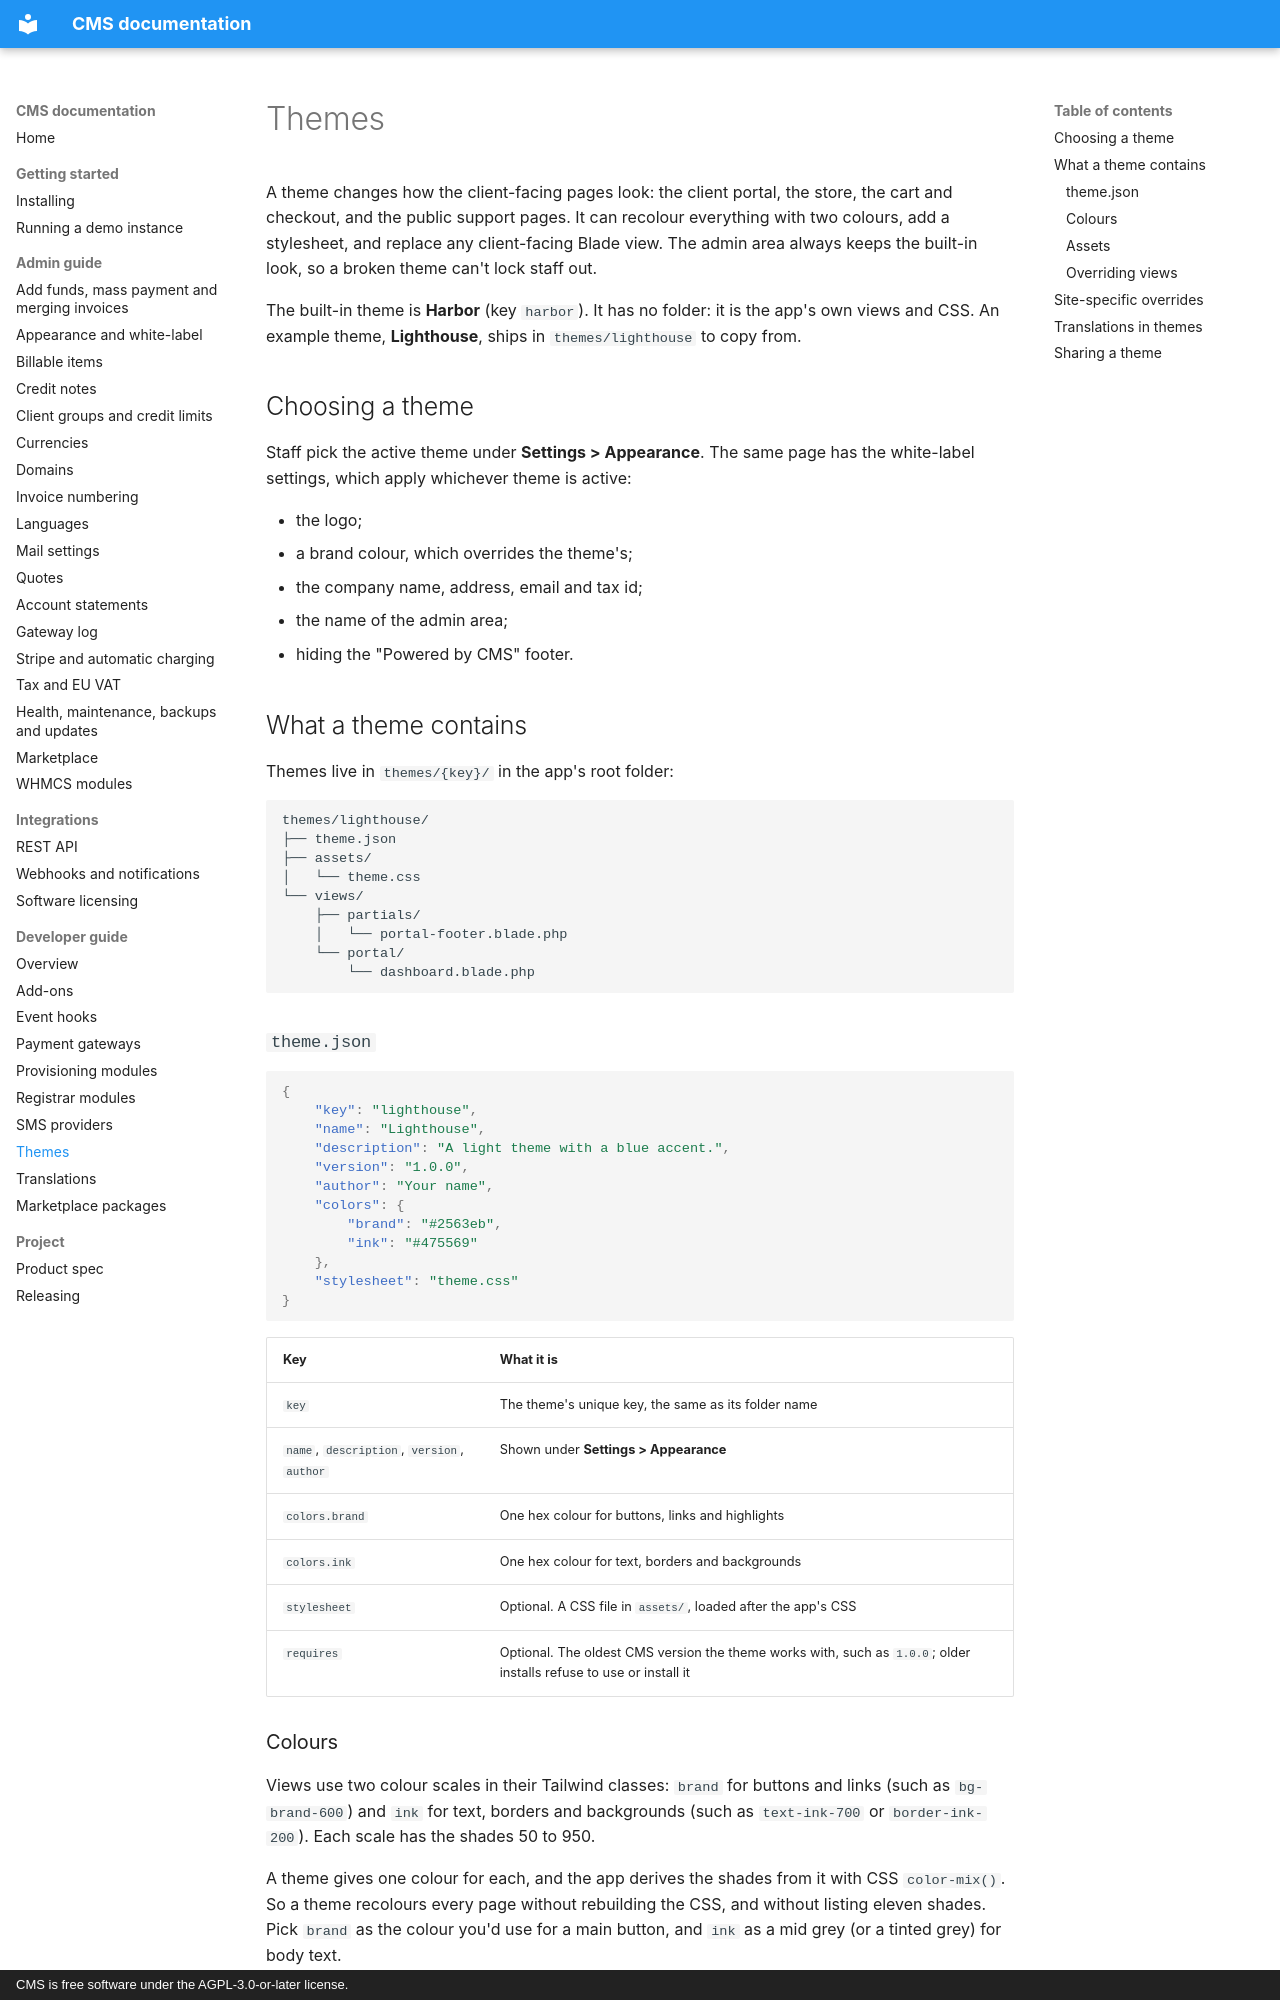

repository: anyday901/CMS · page: developers/themes/index.html · generator: mkdocs · copyright: CMS is free software under the AGPL-3.0-or-later license.

# Themes

A theme changes how the client-facing pages look: the client portal, the store, the cart and checkout, and the public support pages. It can recolour everything with two colours, add a stylesheet, and replace any client-facing Blade view. The admin area always keeps the built-in look, so a broken theme can't lock staff out.

The built-in theme is **Harbor** (key `harbor`). It has no folder: it is the app's own views and CSS. An example theme, **Lighthouse**, ships in `themes/lighthouse` to copy from.

## Choosing a theme

Staff pick the active theme under **Settings > Appearance**. The same page has the white-label settings, which apply whichever theme is active:

- the logo;
- a brand colour, which overrides the theme's;
- the company name, address, email and tax id;
- the name of the admin area;
- hiding the "Powered by CMS" footer.

## What a theme contains

Themes live in `themes/{key}/` in the app's root folder:

```text
themes/lighthouse/
├── theme.json
├── assets/
│   └── theme.css
└── views/
    ├── partials/
    │   └── portal-footer.blade.php
    └── portal/
        └── dashboard.blade.php
```

### `theme.json`

```json
{
    "key": "lighthouse",
    "name": "Lighthouse",
    "description": "A light theme with a blue accent.",
    "version": "1.0.0",
    "author": "Your name",
    "colors": {
        "brand": "#2563eb",
        "ink": "#475569"
    },
    "stylesheet": "theme.css"
}
```

| Key | What it is |
|---|---|
| `key` | The theme's unique key, the same as its folder name |
| `name`, `description`, `version`, `author` | Shown under **Settings > Appearance** |
| `colors.brand` | One hex colour for buttons, links and highlights |
| `colors.ink` | One hex colour for text, borders and backgrounds |
| `stylesheet` | Optional. A CSS file in `assets/`, loaded after the app's CSS |
| `requires` | Optional. The oldest CMS version the theme works with, such as `1.0.0`; older installs refuse to use or install it |

### Colours

Views use two colour scales in their Tailwind classes: `brand` for buttons and links (such as `bg-brand-600`) and `ink` for text, borders and backgrounds (such as `text-ink-700` or `border-ink-200`). Each scale has the shades 50 to 950.

A theme gives one colour for each, and the app derives the shades from it with CSS `color-mix()`. So a theme recolours every page without rebuilding the CSS, and without listing eleven shades. Pick `brand` as the colour you'd use for a main button, and `ink` as a mid grey (or a tinted grey) for body text.

A brand colour set under **Settings > Appearance** wins over the theme's `colors.brand`.
